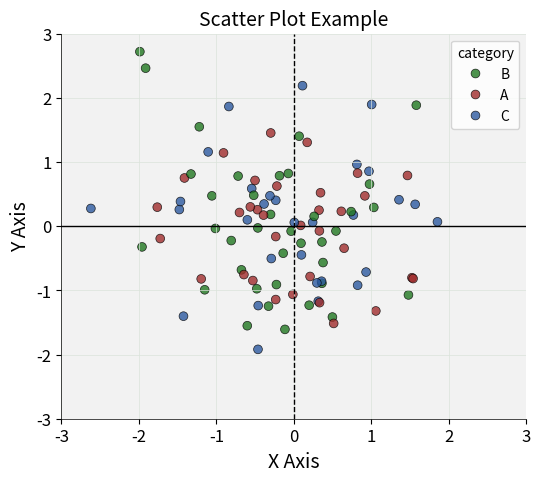

Write Python code to recreate this figure.
import matplotlib.pyplot as plt
import seaborn as sns
import numpy as np
import pandas as pd

# Define color palette
palette = {"A": "#a02c2c", "B": "#217821", "C": "#2c5aa0"}

# Generate sample data
np.random.seed(42)
data = pd.DataFrame({
    "x": np.random.normal(size=100),  # 100 random points for x
    "y": np.random.normal(size=100),  # 100 random points for y
    "category": np.random.choice(["A", "B", "C"], size=100, replace=True)  # Random category
})

# Axis limits and breaks
x_axis_min, x_axis_max, x_axis_breaks = -3, 3, 1
y_axis_min, y_axis_max, y_axis_breaks = -3, 3, 1

# Create figure and axis
fig, ax = plt.subplots(figsize=(6, 5))

# Scatter plot
sns.scatterplot(data=data, x="x", y="y", hue="category", palette=palette, alpha=0.8, s=40, edgecolor="black", ax=ax)

ax.set_xlim(x_axis_min, x_axis_max)
ax.set_xticks(np.arange(x_axis_min, x_axis_max + 1, x_axis_breaks))
ax.set_ylim(y_axis_min, y_axis_max)
ax.set_yticks(np.arange(y_axis_min, y_axis_max + 1, y_axis_breaks))

ax.set_title("Scatter Plot Example", fontsize=14)
ax.set_xlabel("X Axis", fontsize=14)
ax.set_ylabel("Y Axis", fontsize=14)

ax.axvline(x=0, linestyle="dashed", color="black", linewidth=1)
ax.axhline(y=0, linestyle="solid", color="black", linewidth=1)

ax.set_facecolor("#f2f2f2")
ax.grid(which="major", linestyle="-", linewidth=0.5, color="#dbe3db")
ax.grid(which="minor", linestyle="-", linewidth=0.25, color="#dbe3db")
ax.spines["top"].set_visible(False)
ax.spines["right"].set_visible(False)
ax.spines["bottom"].set_linewidth(0.5)
ax.spines["left"].set_linewidth(0.5)

ax.tick_params(axis="x", labelsize=12)
ax.tick_params(axis="y", labelsize=12)

plt.show()
